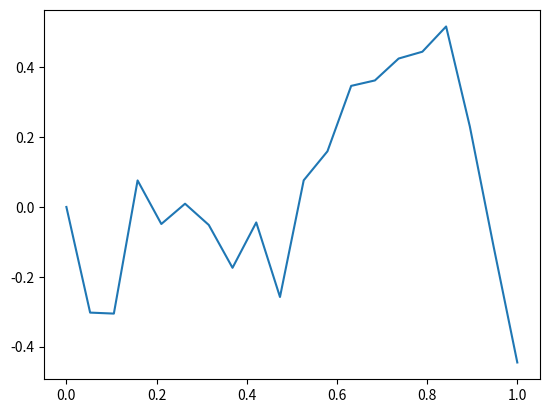

Here is the Python script that generated this plot:
import numpy as np
import matplotlib.pyplot as plt

def main():
    n = 20
    T = 1.
    times = np.linspace(0., T, n)
    dt = times[1] - times[0]

    dB = np.sqrt(dt) * np.random.normal(size=(n-1,))
    B0 = np.zeros(shape=(1, ))
    B = np.concatenate((B0, np.cumsum(dB)))
    plt.plot(times, B)
    plt.show()


if __name__ == "__main__":
    main()